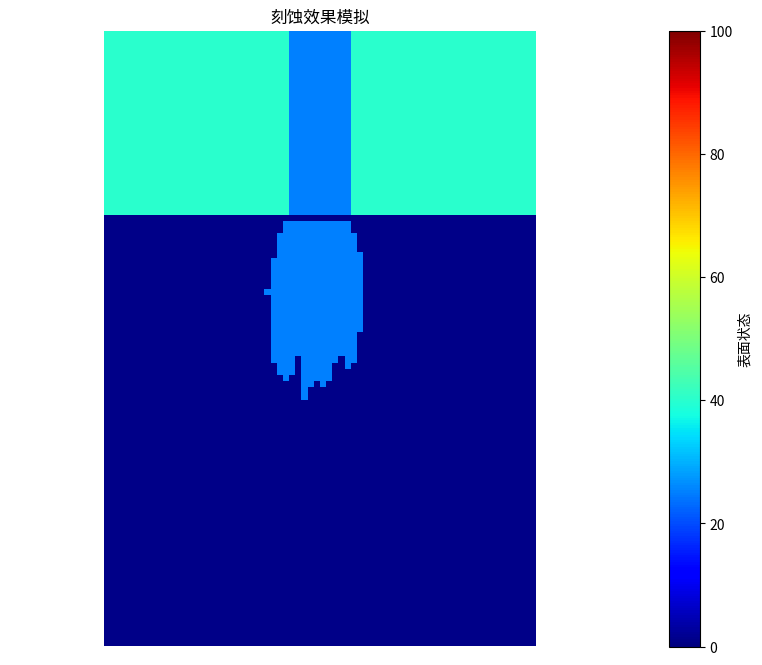

Write Python code to recreate this figure.
import numpy as np
import matplotlib.pyplot as plt
import random
import math

# Si_class = {'existflag': True, 'ConuCl': 0} #字典
#定义硅原子类属性
class Si_Class:
    def __init__(self, existflag = True, ConuCl = 0):
        self.existflag = existflag
        self.ConuCl = ConuCl

#运动方向判断
def return_next(emission_x, emission_y, emission_k, px, py):
    #向右下运动
    if emission_k > 0:
        y = emission_y + emission_k * ((px + 0.5) - emission_x)
        #向右运动
        if y <= py +0.5:
            return [px + 1, py]
        else:
            return [px, py + 1]
    #向左下运动
    elif emission_k < 0:
        y = emission_y + emission_k * ((px - 0.5) - emission_x)
        if y <= py + 0.5:
            return [px - 1, py]
        else:
            return [px, py + 1]
    #垂直向下 k=0
    else:
        return [px, py + 1]


#撞击函数
def collisionprocess(Si_array, px, py ,species):
    if not  Si_array[px, py].existflag:
        return False

    clearflag = False
    #4+1的逻辑
    if Si_array[px, py].ConuCl == 4 and species == 1:#和活性种复合过四次且被氯离子冲击过
        # Si_array[px, py].existflag = False
        clearflag = True
    elif not species and Si_array[px, py].ConuCl < 4:
        Si_array[px, py].ConuCl +=1

    Si_array[px, py].existflag = not clearflag
    return clearflag

def main():
    # 数据层面上初始化仿真界面
    Si_array = np.empty(shape=(70,100), dtype=object)
    for i in range(70):
        for j in range(100):
            Si_array[i, j] = Si_Class()
    # 将上面一半的si原子去除
    for i in range(70):
        for j in range(30):
            Si_array[i, j].existflag = False


    # 在图像和数据层面初始化界面
    s_image = np.ones((70, 100))
    s_image[0:30, 0:30] = 40
    s_image[30:40, 0:30] = 25
    s_image[40:70, 0:30] = 40
    #模拟粒子入射
    for cl in range(50000):
        emission_x = 30 + random.random() * 10
        species = random.random() > (10/11)
        emission_theta = (random.random()-0.5) * math.pi
        emission_k = np.tan(emission_theta)
        abs_k = np.abs(emission_k)
        #粒子初始位置
        emission_y = 1
        rows, cols = 70, 100

        #粒子初始角度确认，处理不同斜率情况
        if abs_k <= 0.1:#近似水平
            continue
        elif abs_k >= 200:#近似垂直
            px = math.ceil(emission_x)
            for py in range(31, 100):
                if 0 <= px < rows and Si_array[px, py].existflag:
                    clearflag = collisionprocess(Si_array, px, py, species) # 碰撞函数
                    if clearflag:
                        s_image[px, py] = 25
                    break
        else:
            x_intersect = (30.5 - emission_y)/emission_k + emission_x
            if x_intersect < 30 or x_intersect > 40:
                continue

            px = int(x_intersect)
            py = 31

        #运动轨迹追踪
        max_steps = 1000  # 防止无限循环
        for step in range(max_steps):
            # next_pos  = return_next(emission_x, 1, emission_k, px, py)
            # px, py = next_pos
            if not (0 <= px < rows  and 0 <= py < cols):
                break

            if Si_array[px, py].existflag:
                clearflag = collisionprocess(Si_array, px, py, species) # 碰撞函数
                if clearflag:
                    s_image[px, py] = 25
                break
            else:
                next_pos = return_next(emission_x, emission_y, emission_k, px, py)
                px, py = next_pos



    plt.figure(figsize=(10, 8))
    plt.imshow(np.rot90(s_image, -1), cmap='jet', vmin=0, vmax=100)
    plt.colorbar(label='表面状态')
    plt.title('刻蚀效果模拟')
    plt.axis('equal')
    plt.axis('off')
    plt.show()

if __name__ == "__main__":
    main()